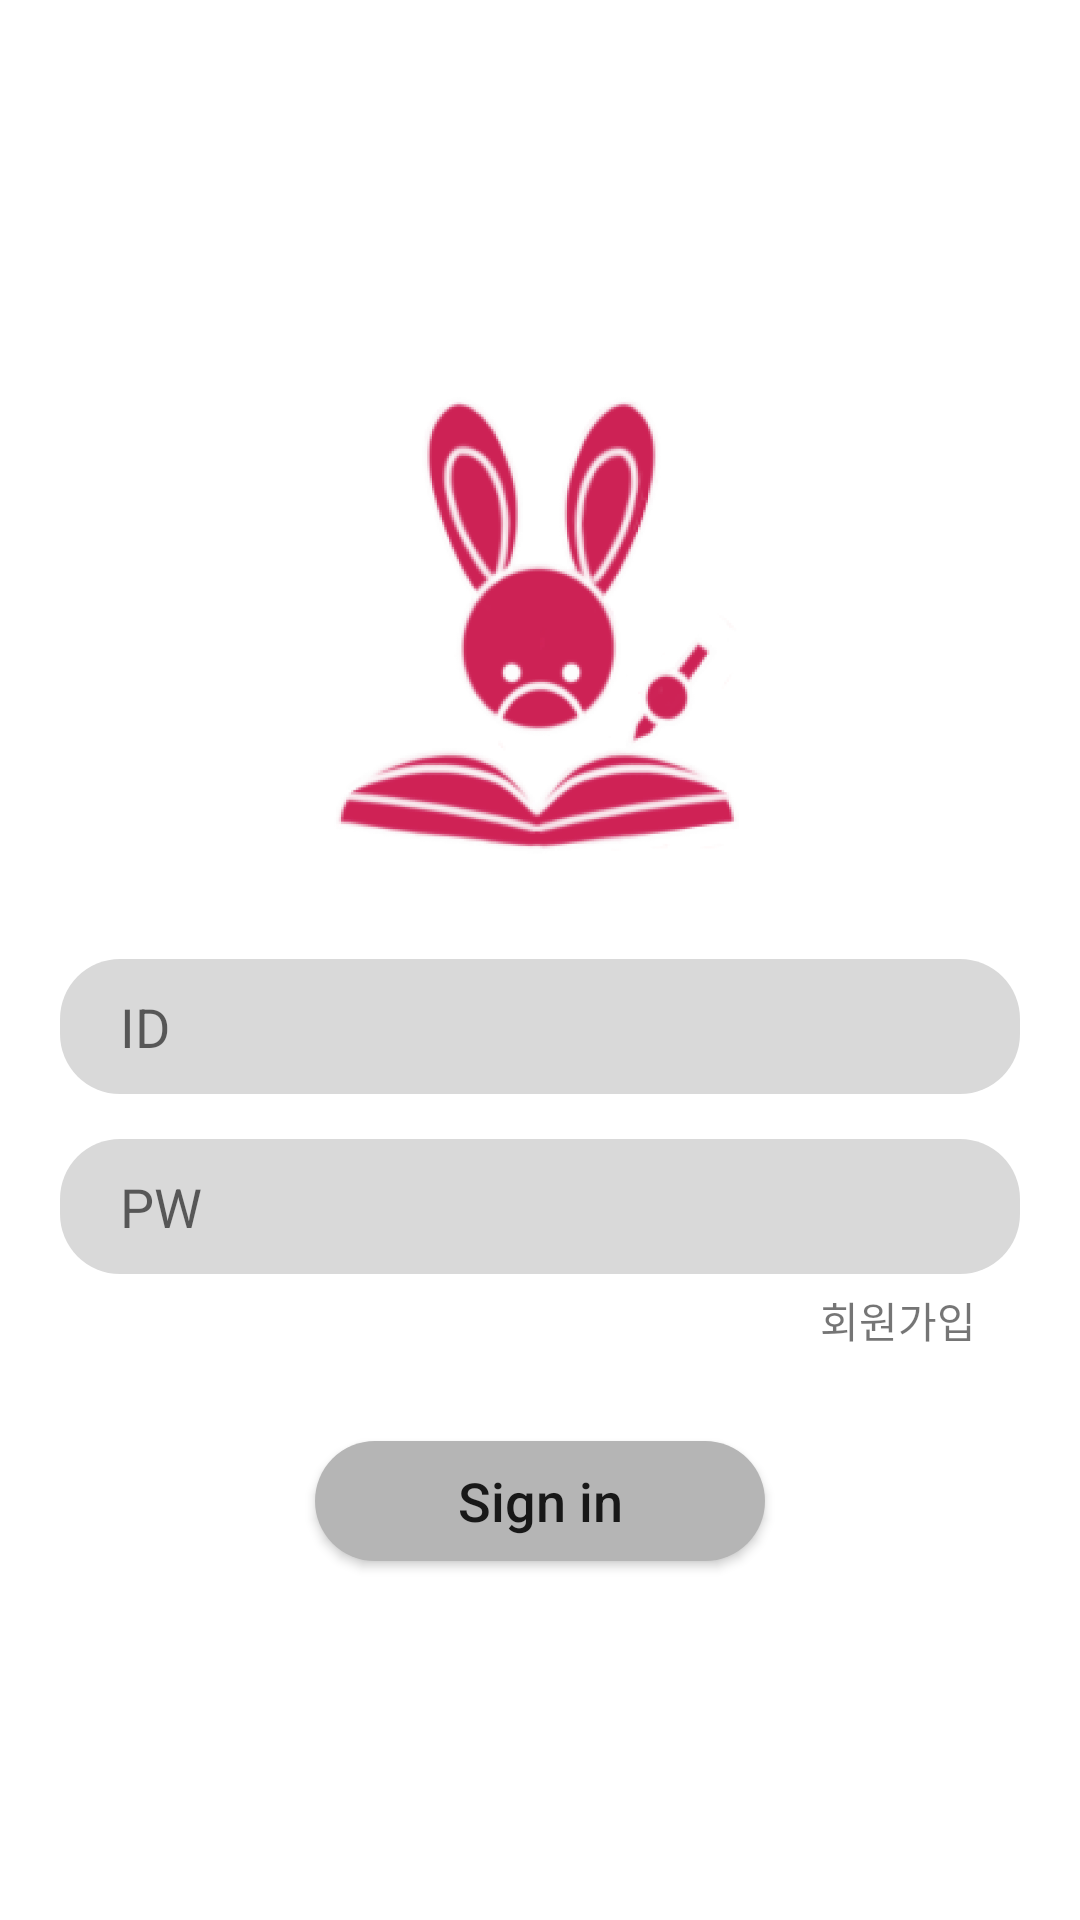

Layout XML and referenced resources for this Android screen:
<!-- AndroidManifest.xml: application theme Theme.MarusDiary -->
<!-- res/layout/activity_signin.xml -->
<?xml version="1.0" encoding="utf-8"?>
<LinearLayout
    xmlns:android="http://schemas.android.com/apk/res/android"
    xmlns:app="http://schemas.android.com/apk/res-auto"
    xmlns:tools="http://schemas.android.com/tools"
    android:layout_width="match_parent"
    android:layout_height="match_parent"
    tools:context=".SigninActivity"
    android:orientation="vertical"
    android:gravity="center"
    xmlns:xsi="http://www.w3.org/2001/XMLSchema-instance"
    xsi:schemaLocation="http://schemas.android.com/tools ">

    <ImageView
        android:layout_width="180dp"
        android:layout_height="180dp"
        android:src="@drawable/maru_logo_simple_version"
        android:layout_marginBottom="20dp" />

    <LinearLayout
        android:layout_width="wrap_content"
        android:layout_height="wrap_content"
        android:orientation="vertical"
        android:layout_gravity="center"
        android:layout_marginBottom="30dp">

        <EditText
            android:id="@+id/et_id"
            android:layout_width="320dp"
            android:layout_height="45dp"
            android:layout_marginBottom="15dp"
            android:background="@drawable/edittext_border"
            android:hint="ID"
            android:paddingLeft="20dp"
            android:textColor="#4E4E4E" />

        <EditText
            android:layout_width="320dp"
            android:layout_height="45dp"
            android:layout_marginBottom="5dp"
            android:paddingLeft="20dp"
            android:textColor="#4E4E4E"
            android:background="@drawable/edittext_border"
            android:inputType="textPassword"
            android:id="@+id/et_pw"
            android:hint="PW" />

        <LinearLayout
            android:layout_width="wrap_content"
            android:layout_height="wrap_content"
            android:layout_marginRight="8dp"
            android:layout_gravity="right">

            <TextView
                android:layout_width="wrap_content"
                android:layout_height="wrap_content"
                android:text="회원가입"
                android:id="@+id/tvbtn_signup"
                android:layout_marginRight="20px" />
        </LinearLayout>
    </LinearLayout>

    <Button
        android:layout_width="150dp"
        android:layout_height="40dp"
        android:textAllCaps="false"
        android:background="@drawable/button_border"
        android:textSize="18dp"
        android:id="@+id/btn_signin"
        android:text="Sign in" />

</LinearLayout>
<!-- resources referenced by this layout -->
<resources>
  <!-- drawable button_border (drawable) -->
  <?xml version="1.0" encoding="utf-8"?>
  <shape xmlns:android="http://schemas.android.com/apk/res/android"
      android:shape="rectangle" android:padding="10dp">
      <solid android:color="#B5B5B5"/>
      <corners
          android:bottomRightRadius="20dp"
          android:bottomLeftRadius="20dp"
          android:topLeftRadius="20dp"
          android:topRightRadius="20dp"/>
  </shape>
  <!-- drawable edittext_border (drawable) -->
  <?xml version="1.0" encoding="utf-8"?>
  <shape xmlns:android="http://schemas.android.com/apk/res/android"
      android:shape="rectangle" android:padding="10dp">
      <solid android:color="#d9d9d9"/>
      <corners
          android:bottomRightRadius="20dp"
          android:bottomLeftRadius="20dp"
          android:topLeftRadius="20dp"
          android:topRightRadius="20dp"/>
  </shape>
  <!-- drawable maru_logo_simple_version: png bitmap (drawable, 107799 bytes) -->
  <style name="Theme.MarusDiary" parent="Theme.MaterialComponents.Light.NoActionBar">
          
          <item name="colorPrimary">#DBDBDB</item>
          <item name="colorPrimaryVariant">@color/purple_700</item>
          <item name="colorOnPrimary">@color/white</item>
          
          <item name="colorSecondary">@color/teal_200</item>
          <item name="colorSecondaryVariant">@color/teal_700</item>
          <item name="colorOnSecondary">@color/black</item>
          
          <item name="android:statusBarColor">?attr/colorPrimaryVariant</item>
          
          <item name="windowActionBar">false</item>
          <item name="windowNoTitle">true</item>
  
      </style>
  <color name="purple_700">#FF3700B3</color>
  <color name="white">#FFFFFFFF</color>
  <color name="teal_200">#FF03DAC5</color>
  <color name="teal_700">#FF018786</color>
  <color name="black">#FF000000</color>
</resources>
